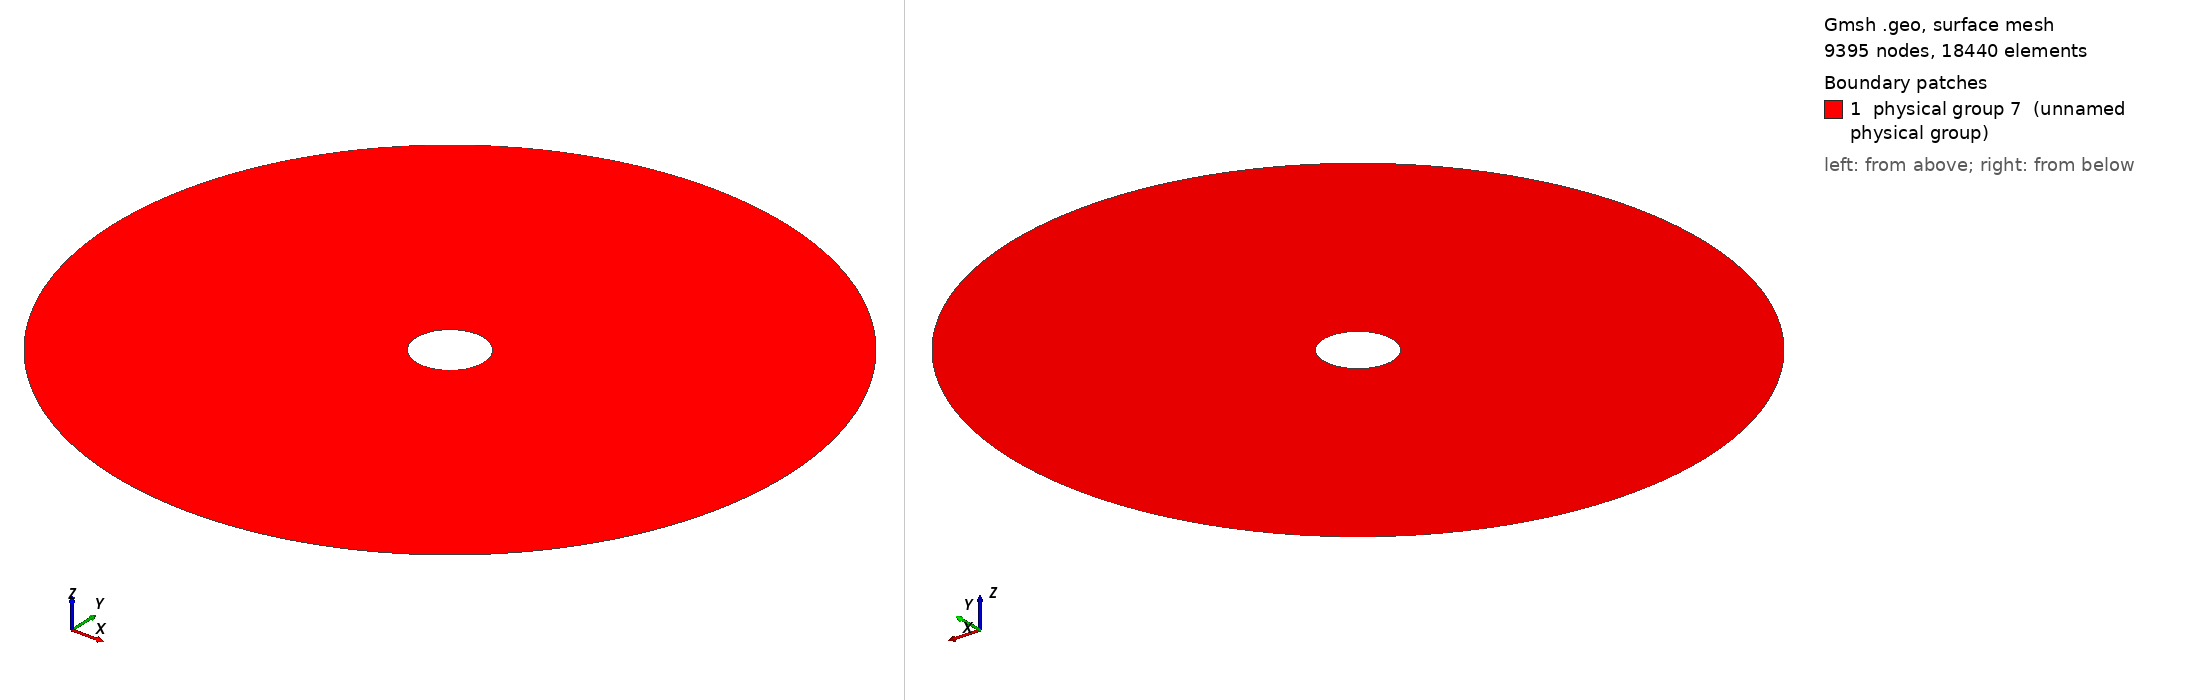

Gmsh geometry script, surface-meshed: 9395 nodes, 18440 surface elements. Boundary patches (legend numbers): 1 physical group 7 (unnamed physical group). Left view from above one corner, right view from below the opposite corner. Legend entries are the model's physical surfaces. The drawing asked Gmsh for element sizes between 1% and 20% of the model's largest extent; the script's own settings can give other sizes.

=== freeCircle2D.geo (drawn) ===
r = 1;
R = 10;

d  = 10;
cl = r / d;

Point(0) = { 0,  0, 0, cl};

Point(1) = {+r,  0, 0, cl};
Point(2) = { 0, +r, 0, cl};
Point(3) = {-r,  0, 0, cl};
Point(4) = { 0, -r, 0, cl};

Circle(1) = {1, 0, 2};
Circle(2) = {2, 0, 3};
Circle(3) = {3, 0, 4};
Circle(4) = {4, 0, 1};

Point(11) = {+R,  0, 0, cl};
Point(12) = { 0, +R, 0, cl};
Point(13) = {-R,  0, 0, cl};
Point(14) = { 0, -R, 0, cl};

Circle(11) = {11, 0, 12};
Circle(12) = {12, 0, 13};
Circle(13) = {13, 0, 14};
Circle(14) = {14, 0, 11};

Line Loop(1)     = { 1,  2,  3,  4};
Line Loop(2)     = {11, 12, 13, 14};
Plane Surface(1) = { 2,  1};

Physical Line(5)    = { 1,  2,  3,  4};
Physical Line(6)    = {11, 12, 13, 14};
Physical Surface(7) = {1};
